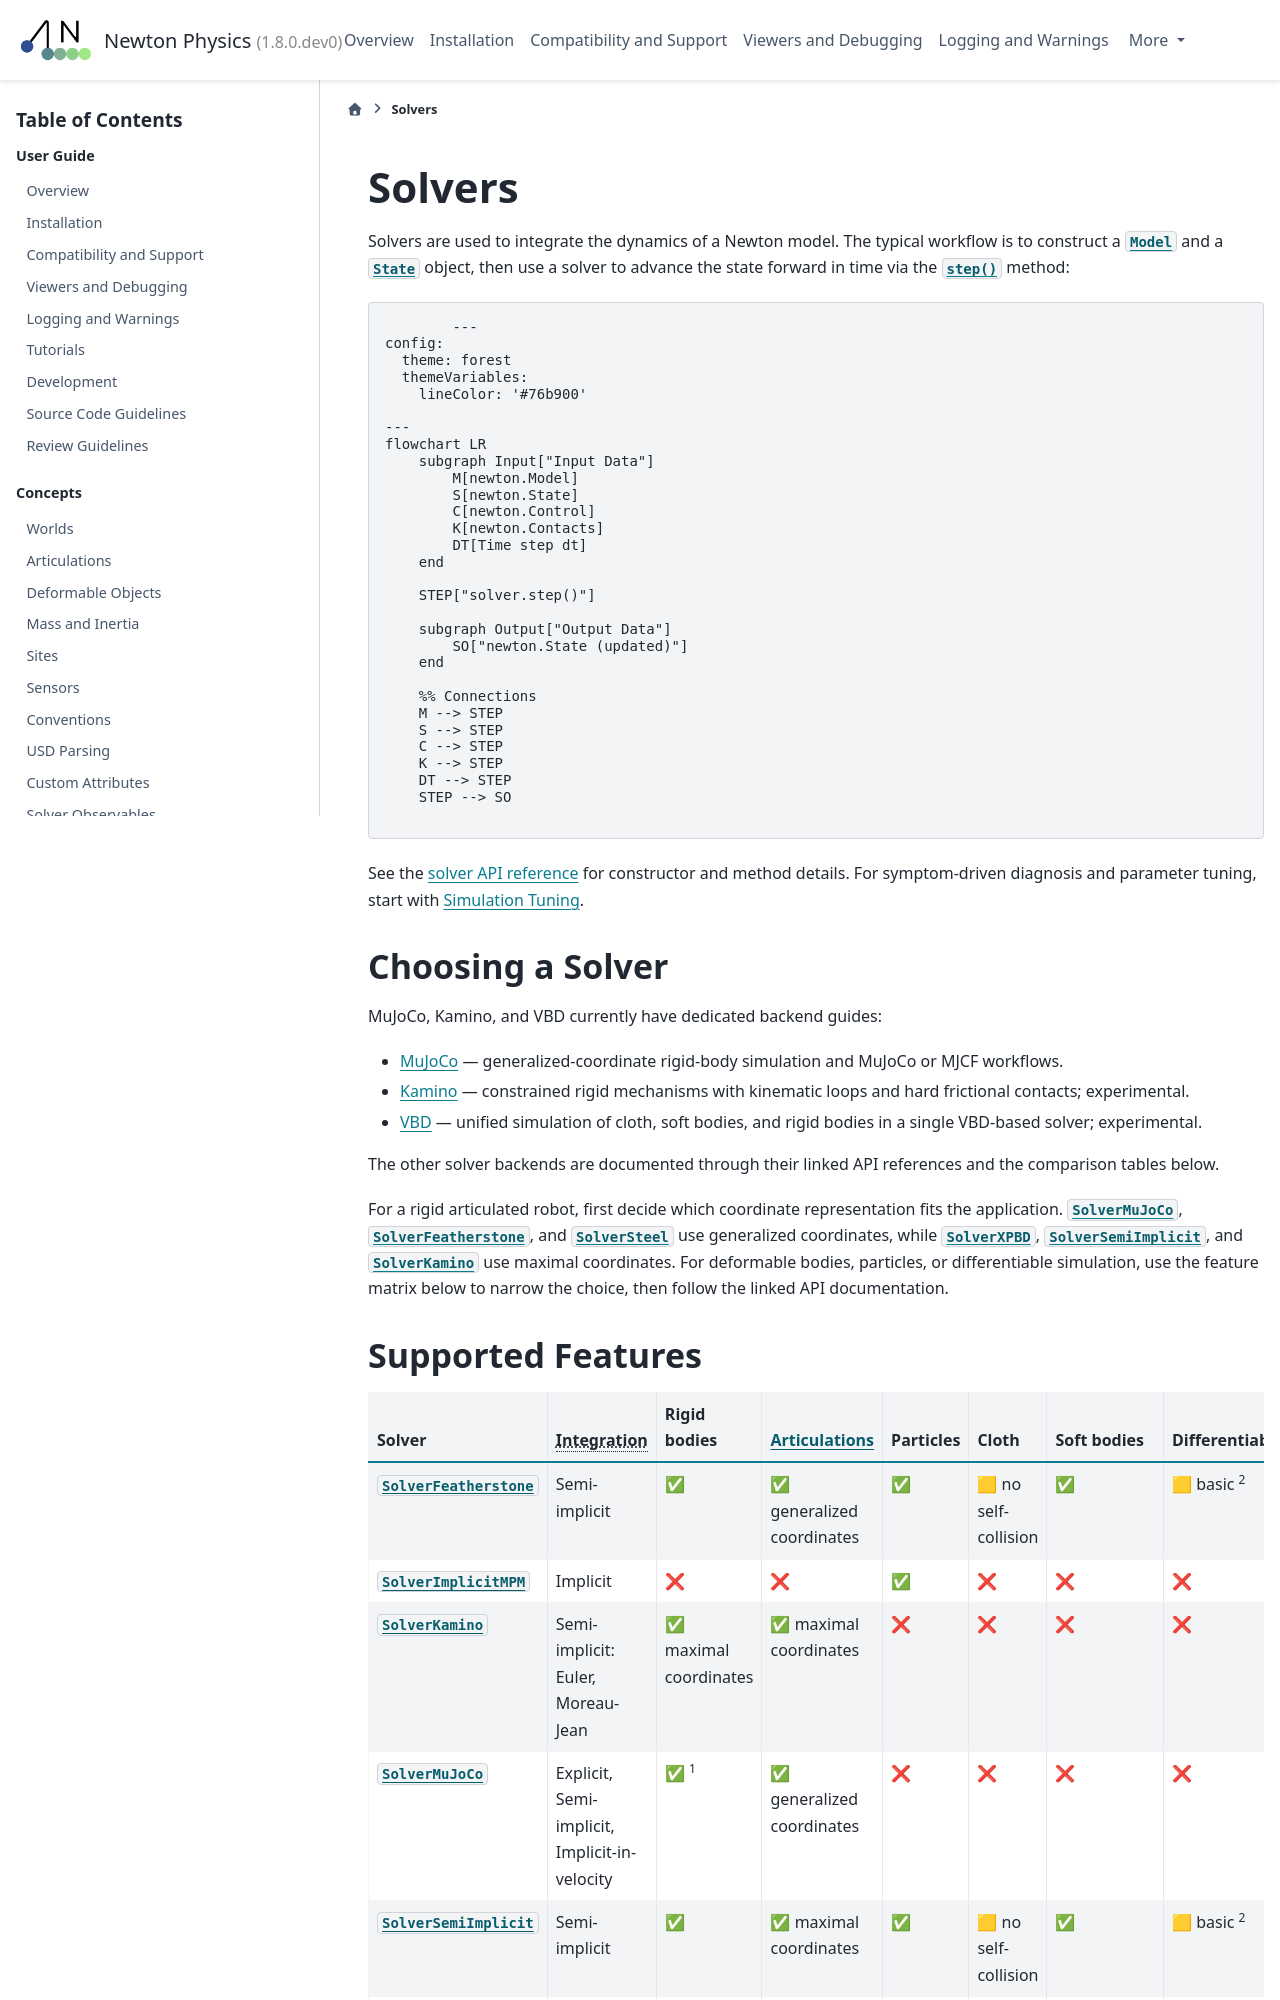

repository: shi-eric/newton · page: latest/solvers/index.html · generator: sphinx

.. SPDX-FileCopyrightText: Copyright (c) 2026 The Newton Developers
.. SPDX-License-Identifier: CC-BY-4.0

Solvers
========

Solvers are used to integrate the dynamics of a Newton model.
The typical workflow is to construct a :class:`~newton.Model` and a :class:`~newton.State` object, then use a solver to advance the state forward in time
via the :meth:`~newton.solvers.SolverBase.step` method:

.. mermaid::
  :config: {"theme": "forest", "themeVariables": {"lineColor": "#76b900"}}

  flowchart LR
      subgraph Input["Input Data"]
          M[newton.Model]
          S[newton.State]
          C[newton.Control]
          K[newton.Contacts]
          DT[Time step dt]
      end

      STEP["solver.step()"]

      subgraph Output["Output Data"]
          SO["newton.State (updated)"]
      end

      %% Connections
      M --> STEP
      S --> STEP
      C --> STEP
      K --> STEP
      DT --> STEP
      STEP --> SO

See the :doc:`solver API reference </api/newton_solvers>` for constructor and
method details. For symptom-driven diagnosis and parameter tuning, start with
:ref:`Simulation Tuning`.

Choosing a Solver
-----------------

MuJoCo, Kamino, and VBD currently have dedicated backend guides:

- :doc:`MuJoCo <mujoco>` — generalized-coordinate rigid-body simulation and
  MuJoCo or MJCF workflows.
- :doc:`Kamino <kamino>` — constrained rigid mechanisms with kinematic loops
  and hard frictional contacts; experimental.
- :doc:`VBD <vbd>` — unified simulation of cloth, soft bodies, and rigid
  bodies in a single VBD-based solver; experimental.

The other solver backends are documented through their linked API references
and the comparison tables below.

For a rigid articulated robot, first decide which coordinate representation
fits the application. :class:`~newton.solvers.SolverMuJoCo`,
:class:`~newton.solvers.SolverFeatherstone`, and
:class:`~newton.solvers.SolverSteel` use generalized coordinates, while
:class:`~newton.solvers.SolverXPBD`,
:class:`~newton.solvers.SolverSemiImplicit`, and
:class:`~newton.solvers.SolverKamino` use maximal coordinates. For deformable
bodies, particles, or differentiable simulation, use the feature matrix below
to narrow the choice, then follow the linked API documentation.

.. _Supported Features:
